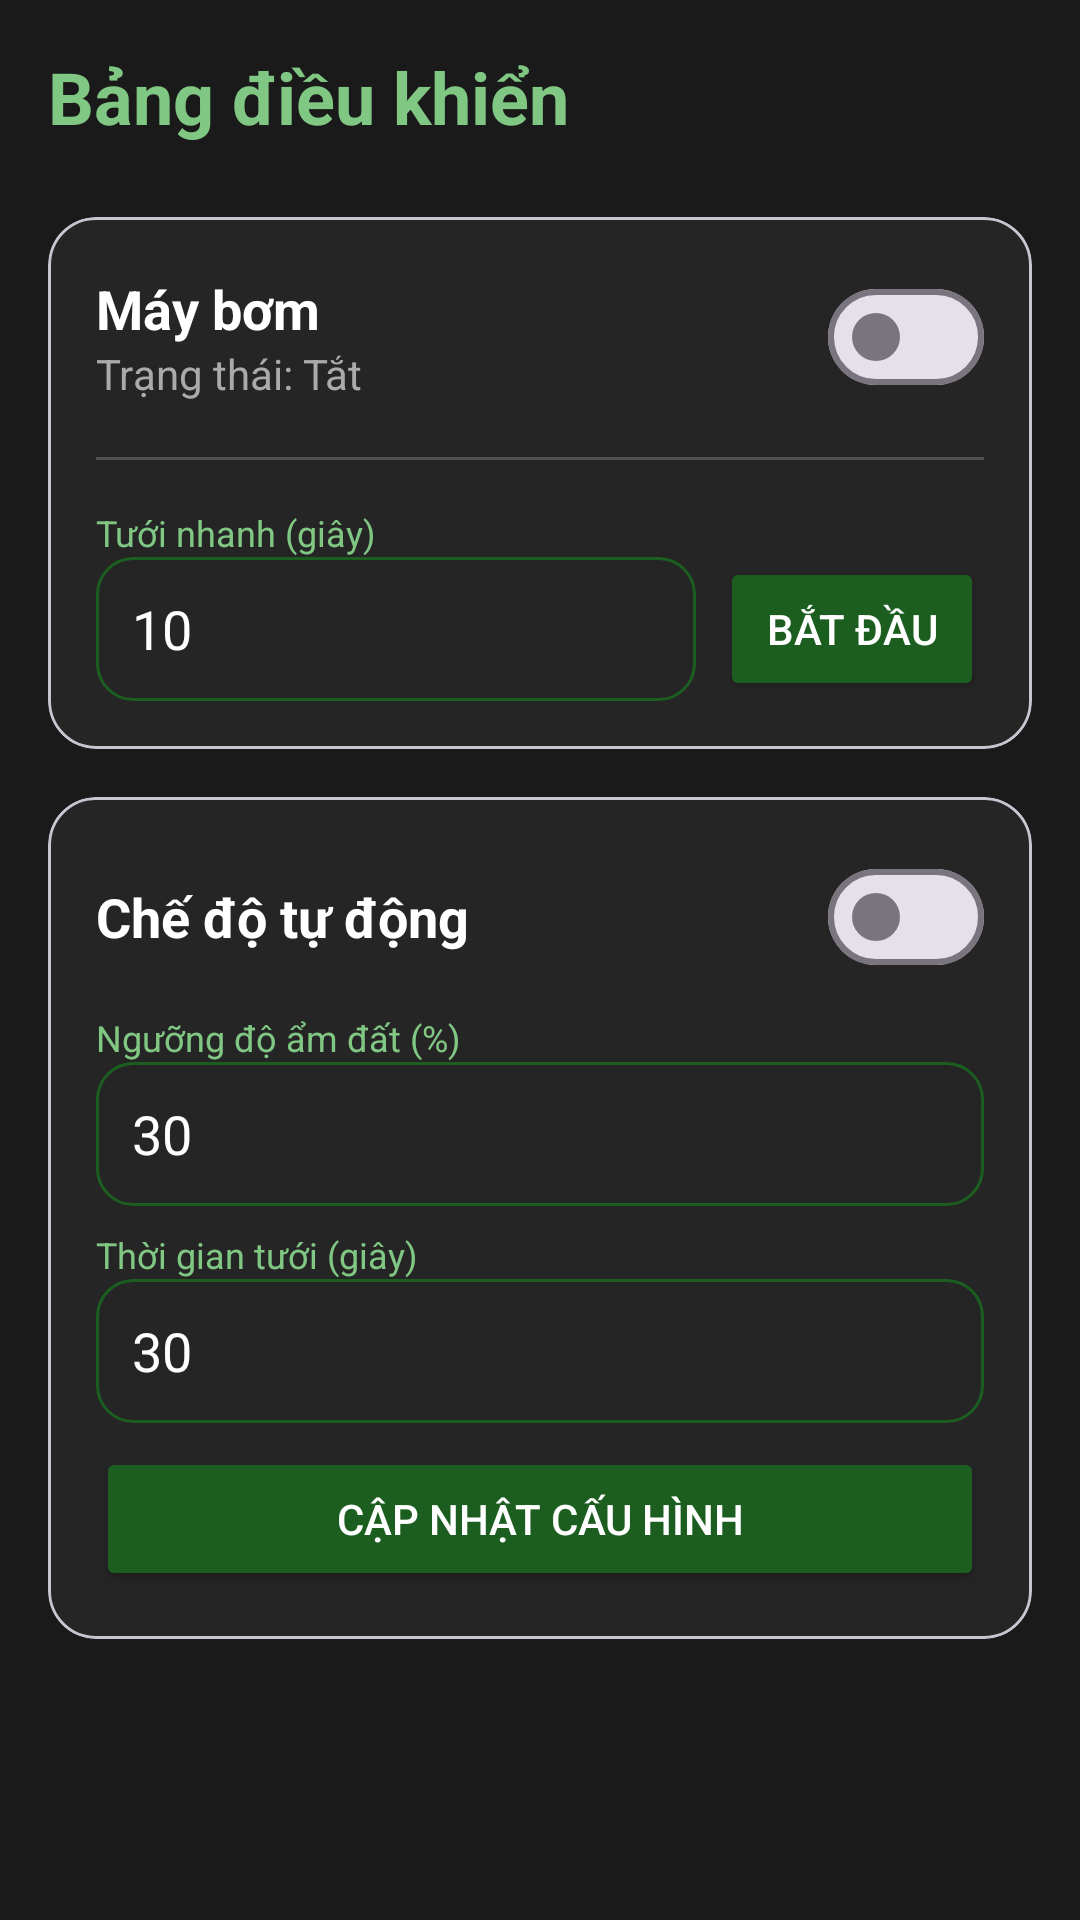

Layout XML and referenced resources for this Android screen:
<!-- AndroidManifest.xml: application theme Theme.QuanLyNongTrai -->
<!-- res/layout/fragment_control.xml -->
<?xml version="1.0" encoding="utf-8"?>
<androidx.core.widget.NestedScrollView xmlns:android="http://schemas.android.com/apk/res/android"
    xmlns:app="http://schemas.android.com/apk/res-auto"
    android:layout_width="match_parent"
    android:layout_height="match_parent"
    android:background="@color/black"
    android:padding="16dp">

    <LinearLayout
        android:layout_width="match_parent"
        android:layout_height="wrap_content"
        android:orientation="vertical">

        <TextView
            android:layout_width="wrap_content"
            android:layout_height="wrap_content"
            android:text="Bảng điều khiển"
            android:textColor="@color/light_green"
            android:textSize="24sp"
            android:textStyle="bold"
            android:layout_marginBottom="24dp"/>

        
        <com.google.android.material.card.MaterialCardView
            android:layout_width="match_parent"
            android:layout_height="wrap_content"
            app:cardBackgroundColor="@color/dark_surface"
            app:cardCornerRadius="16dp"
            android:layout_marginBottom="16dp">
            <LinearLayout
                android:layout_width="match_parent"
                android:layout_height="wrap_content"
                android:orientation="vertical"
                android:padding="16dp">

                <LinearLayout
                    android:layout_width="match_parent"
                    android:layout_height="wrap_content"
                    android:orientation="horizontal"
                    android:gravity="center_vertical"
                    android:layout_marginBottom="16dp">
                    <LinearLayout
                        android:layout_width="0dp"
                        android:layout_height="wrap_content"
                        android:layout_weight="1"
                        android:orientation="vertical">
                        <TextView
                            android:layout_width="wrap_content"
                            android:layout_height="wrap_content"
                            android:text="Máy bơm"
                            android:textColor="@color/white"
                            android:textSize="18sp"
                            android:textStyle="bold" />
                        <TextView
                            android:id="@+id/tvPumpStatus"
                            android:layout_width="wrap_content"
                            android:layout_height="wrap_content"
                            android:text="Trạng thái: Tắt"
                            android:textColor="@android:color/darker_gray" />
                    </LinearLayout>
                    <com.google.android.material.materialswitch.MaterialSwitch
                        android:id="@+id/switchPump"
                        android:layout_width="wrap_content"
                        android:layout_height="wrap_content" />
                </LinearLayout>

                <View
                    android:layout_width="match_parent"
                    android:layout_height="1dp"
                    android:background="#33FFFFFF"
                    android:layout_marginBottom="16dp" />

                <TextView
                    android:layout_width="wrap_content"
                    android:layout_height="wrap_content"
                    android:text="Tưới nhanh (giây)"
                    android:textColor="@color/light_green"
                    android:textSize="12sp" />

                <LinearLayout
                    android:layout_width="match_parent"
                    android:layout_height="wrap_content"
                    android:orientation="horizontal"
                    android:gravity="center_vertical">

                    <EditText
                        android:id="@+id/etQuickDuration"
                        android:layout_width="0dp"
                        android:layout_height="48dp"
                        android:layout_weight="1"
                        android:inputType="number"
                        android:text="10"
                        android:textColor="@color/white"
                        android:background="@drawable/bg_input"
                        android:paddingStart="12dp"
                        android:layout_marginEnd="8dp" />

                    <Button
                        android:id="@+id/btnQuickIrrigate"
                        android:layout_width="wrap_content"
                        android:layout_height="wrap_content"
                        android:text="Bắt đầu"
                        android:backgroundTint="@color/forest_green"
                        android:textColor="@color/white" />
                </LinearLayout>
            </LinearLayout>
        </com.google.android.material.card.MaterialCardView>

        
        <com.google.android.material.card.MaterialCardView
            android:layout_width="match_parent"
            android:layout_height="wrap_content"
            app:cardBackgroundColor="@color/dark_surface"
            app:cardCornerRadius="16dp">
            <LinearLayout
                android:layout_width="match_parent"
                android:layout_height="wrap_content"
                android:orientation="vertical"
                android:padding="16dp">
                <LinearLayout
                    android:layout_width="match_parent"
                    android:layout_height="wrap_content"
                    android:orientation="horizontal"
                    android:gravity="center_vertical">
                    <TextView
                        android:layout_width="0dp"
                        android:layout_height="wrap_content"
                        android:layout_weight="1"
                        android:text="Chế độ tự động"
                        android:textColor="@color/white"
                        android:textSize="18sp"
                        android:textStyle="bold" />
                    <com.google.android.material.materialswitch.MaterialSwitch
                        android:id="@+id/switchAuto"
                        android:layout_width="wrap_content"
                        android:layout_height="wrap_content" />
                </LinearLayout>

                <LinearLayout
                    android:id="@+id/layoutAutoSettings"
                    android:layout_width="match_parent"
                    android:layout_height="wrap_content"
                    android:orientation="vertical"
                    android:layout_marginTop="8dp">

                    <TextView
                        android:layout_width="wrap_content"
                        android:layout_height="wrap_content"
                        android:text="Ngưỡng độ ẩm đất (%)"
                        android:textColor="@color/light_green"
                        android:textSize="12sp" />
                    <EditText
                        android:id="@+id/etThreshold"
                        android:layout_width="match_parent"
                        android:layout_height="48dp"
                        android:inputType="numberDecimal"
                        android:text="30"
                        android:textColor="@color/white"
                        android:background="@drawable/bg_input"
                        android:paddingStart="12dp"
                        android:layout_marginBottom="8dp" />

                    <TextView
                        android:layout_width="wrap_content"
                        android:layout_height="wrap_content"
                        android:text="Thời gian tưới (giây)"
                        android:textColor="@color/light_green"
                        android:textSize="12sp" />
                    <EditText
                        android:id="@+id/etDuration"
                        android:layout_width="match_parent"
                        android:layout_height="48dp"
                        android:inputType="number"
                        android:text="30"
                        android:textColor="@color/white"
                        android:background="@drawable/bg_input"
                        android:paddingStart="12dp"
                        android:layout_marginBottom="8dp" />

                    <Button
                        android:id="@+id/btnSaveAuto"
                        android:layout_width="match_parent"
                        android:layout_height="wrap_content"
                        android:text="Cập nhật cấu hình"
                        android:backgroundTint="@color/forest_green"
                        android:textColor="@color/white" />
                </LinearLayout>
            </LinearLayout>
        </com.google.android.material.card.MaterialCardView>

    </LinearLayout>
</androidx.core.widget.NestedScrollView>
<!-- resources referenced by this layout -->
<resources>
  <color name="black">#1A1A1A</color>
  <color name="dark_surface">#252525</color>
  <color name="forest_green">#1B5E20</color>
  <color name="light_green">#81C784</color>
  <color name="white">#FFFFFFFF</color>
  <!-- drawable bg_input (drawable) -->
  <?xml version="1.0" encoding="utf-8"?>
  <shape xmlns:android="http://schemas.android.com/apk/res/android">
      <solid android:color="@color/dark_surface" />
      <stroke android:width="1dp" android:color="@color/forest_green" />
      <corners android:radius="12dp" />
  </shape>
  <style name="Theme.QuanLyNongTrai" parent="Base.Theme.QuanLyNongTrai" />
  <style name="Base.Theme.QuanLyNongTrai" parent="Theme.Material3.DayNight.NoActionBar">
          
          
      </style>
</resources>
